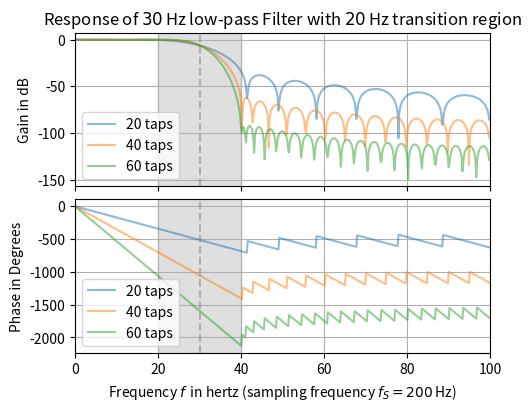
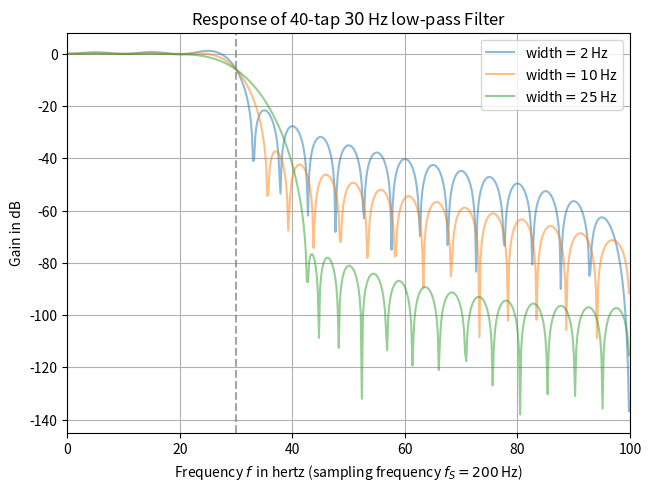
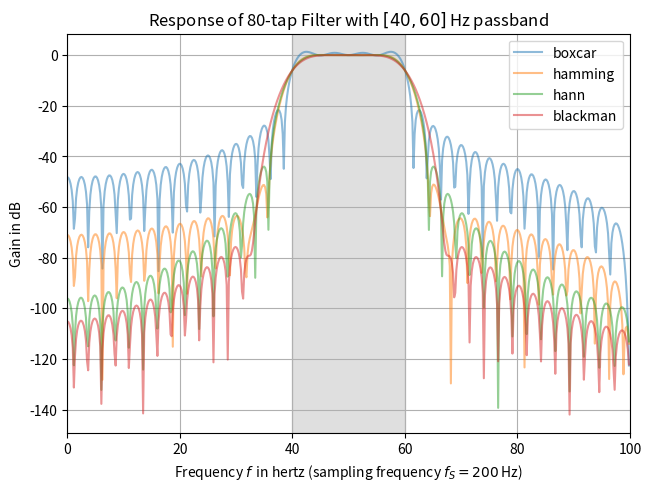
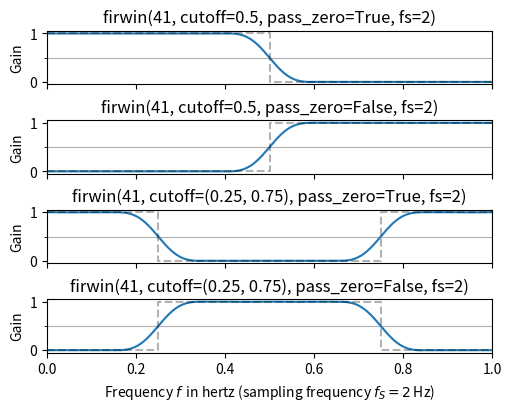

Here is the Python script that generated these plots, in order:
import matplotlib.pyplot as plt
import numpy as np
import scipy.signal as signal

fs = 200  # sampling frequency and number of taps
f_c, width = 30, 20  # corner frequency (-6 dB gain)
taps = [20, 40, 60]  # number of taps

fg, (ax0, ax1) = plt.subplots(2, 1, sharex='all', layout="constrained",
                              figsize=(5, 4))
ax0.set_title(rf"Response of ${f_c}\,$Hz low-pass Filter with " +
              rf"${width}\,$Hz transition region")
ax0.set(ylabel="Gain in dB", xlim=(0, fs/2))
ax1.set(xlabel=rf"Frequency $f\,$ in hertz (sampling frequency $f_S={fs}\,$Hz)",
        ylabel="Phase in Degrees")

for n in taps:  # calculate filter and plot response:
    bb = signal.firwin(n, f_c, width=width, fs=fs)
    f, H = signal.freqz(bb, fs=fs)  # calculate frequency response
    H_dB, H_ph = 20 * np.log10(abs(H)), np.rad2deg(np.unwrap(np.angle(H)))
    H_ph[H_dB<-150] = np.nan
    ax0.plot(f, H_dB, alpha=.5, label=rf"{n} taps")
    ax1.plot(f, H_ph, alpha=.5, label=rf"{n} taps")
for ax_ in (ax0, ax1):
    ax_.axvspan(f_c-width/2, f_c+width/2,color='gray', alpha=.25)
    ax_.axvline(f_c, color='gray', linestyle='--', alpha=.5)
    ax_.grid()
    ax_.legend()
plt.show()

import matplotlib.pyplot as plt
import numpy as np
import scipy.signal as signal

fs = 200  # sampling frequency and number of taps
n, f_c = 40, 30  # number of taps and corner frequency (-6 dB gain)
widths = (2, 10, 25)  # width of transition region

fg, ax = plt.subplots(1, 1, layout="constrained",)
ax.set(title=rf"Response of {n}-tap ${f_c}\,$Hz low-pass Filter",
       xlabel=rf"Frequency $f\,$ in hertz (sampling frequency $f_S={fs}\,$Hz)",
       ylabel="Gain in dB", xlim=(0, fs/2))
ax.axvline(f_c, color='gray', linestyle='--', alpha=.7)  # mark corner frequency

for width in widths:  # calculate filter and plot response:
    bb = signal.firwin(n, f_c, width=width, fs=fs)
    f, H = signal.freqz(bb, fs=fs)  # calculate frequency response
    H_dB= 20 * np.log10(abs(H))  # convert to dB
    ax.plot(f, H_dB, alpha=.5, label=rf"width$={width}\,$Hz")

ax.grid()
ax.legend()
plt.show()

import matplotlib.pyplot as plt
import numpy as np
import scipy.signal as signal

fs, n = 200, 80  # sampling frequency and number of taps
cutoff = [40, 60]  # corner frequencies (-6 dB gain)
windows = ('boxcar', 'hamming', 'hann', 'blackman')

fg, ax = plt.subplots(1, 1, layout="constrained")  # set up plotting
ax.set(title=rf"Response of {n}-tap Filter with ${cutoff}\,$Hz passband",
       xlabel=rf"Frequency $f\,$ in hertz (sampling frequency $f_S={fs}\,$Hz)",
       ylabel="Gain in dB", xlim=(0, fs/2))
ax.axvspan(*cutoff, color='gray', alpha=.25)  # mark passband

for win in windows:  # calculate filter and plot response:
    bb = signal.firwin(n, cutoff, window=win, pass_zero=False, fs=fs)
    f, H = signal.freqz(bb, fs=fs)  # calculate frequency response
    H_dB = 20 * np.log10(abs(H))  # convert to dB
    ax.plot(f, H_dB, alpha=.5, label=win)

ax.grid()
ax.legend()
plt.show()

from itertools import product
import matplotlib.pyplot as plt
import numpy as np
import scipy.signal as signal

cutoffs = [0.5, (.25, .75)]  # cutoff parameters
fg, axx = plt.subplots(4, 1, sharex='all', layout="constrained",
                       figsize=(5, 4))
for ax, (cutoff, pass_zero) in zip(axx, product(cutoffs, (True, False))):
    ax.set(title=f"firwin(41, {cutoff=}, {pass_zero=}, fs=2)", ylabel="Gain")
    ax.set_yticks([0.5], minor=True)  # mark gain of 0.5 (= -6 dB)
    ax.grid(which='minor', axis='y')

    bb = signal.firwin(41, cutoff, pass_zero=pass_zero, fs=2)
    ff, HH = signal.freqz(bb, fs=2)
    ax.plot(ff, abs(HH), 'C0-', label="FIR Response")

    f_d = np.hstack(([0], np.atleast_1d(cutoff), [1]))
    H_d = np.tile([1, 0] if pass_zero else [0, 1], 2)[:len(f_d)]
    H_d[-1] = H_d[-2] # account for symmetry at Nyquist frequency
    ax.step(f_d, H_d, 'k--', where='post', alpha=.3, label="Desired Response")
axx[-1].set(xlabel=r"Frequency $f\,$ in hertz (sampling frequency $f_S=2\,$Hz)",
            xlim=(0, 1))
plt.show()
